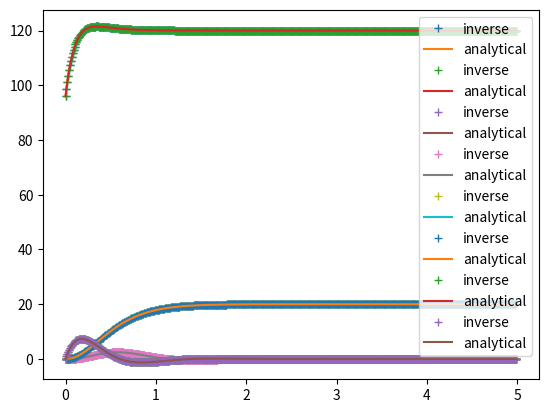

Write the Python code that produced this figure.
import numpy as np
import scipy as sci
import matplotlib.pyplot as plt

def inverseLaplace(num, den, time):
    def partialInverse(const, root, time, inst=1):
        if inst == 1:
            return const*np.exp(root*time)
        else:
            return (const/sci.special.factorial(inst-1))*np.exp(root*time)*time**(inst-1)
        
    instance = 1
    trackRoot = None
    answers = np.zeros((len(time)), dtype='complex128')
    
    r, p, k = sci.signal.residue(num, den)

    for iter in range(len(p)):
        if trackRoot == p[iter]:
            instance += 1
        else:
            instance = 1
            trackRoot = p[iter]

        answers += partialInverse(r[iter], p[iter], time, instance)

    if(np.argwhere(np.imag(answers)>1E-10).size):
        print('ERROR: AN IMAGINARY VALUE MADE IT TO THE THE FINAL SOLUTION')
    
    return np.real(answers)

def realDist(time):
    def analytical(t):
        return 120-72*np.exp(-8*t)+48*np.exp(-6*t)
    
    numerator = np.array([96, 1632, 5760])
    denominator = np.array([1, 14, 48, 0])

    inverse = inverseLaplace(numerator,denominator, time)

    plt.plot(time, inverse, '+', label='inverse')
    plt.plot(time, analytical(time), label='analytical')
    plt.legend()
    plt.show()

def complexDist(time):
    def analytical(t):
        return -24*t*np.exp(-3*t)*np.cos(4*t)+6*np.exp(-3*t)*np.cos(4*t-(np.pi/2))
    
    numerator = np.array([768])
    denominator = np.array([1, 12, 86, 300, 625])

    inverse = inverseLaplace(numerator,denominator, time)
    
    plt.plot(time, inverse, '+', label='inverse')
    plt.plot(time, analytical(time), label='analytical')
    plt.legend()
    plt.show()

def realRepeat(time):
    def analytical(t):
        return 20-200*t**2*np.exp(-5*t)-100*t*np.exp(-5*t)-20*np.exp(-5*t)
    
    numerator = np.array([100,2500])
    denominator = np.array([1, 15, 75, 125, 0])

    inverse = inverseLaplace(numerator,denominator, time)
    
    plt.plot(time, inverse, '+', label='inverse')
    plt.plot(time, analytical(time), label='analytical')
    plt.legend()
    plt.show()

def complexRepeat(time):
    def analytical(t):
        return -12*np.exp(-6*t)+np.exp(-3*t)*(12*np.cos(4*t)+16*np.sin(4*t))
    
    numerator = np.array([100,300])
    denominator = np.array([1, 12, 61, 150])

    inverse = inverseLaplace(numerator,denominator, time)
    
    plt.plot(time, inverse, '+', label='inverse')
    plt.plot(time, analytical(time), label='analytical')
    plt.legend()
    plt.show()    

def compareInverse(numCoeff, denCoeff, analySolution, time):
    plt.plot(time, inverseLaplace(numCoeff,denCoeff, time), '+', label='inverse')
    plt.plot(time, analySolution(time), label='analytical')
    plt.legend()
    plt.show()

def main():
    def analyRealDist(t):
        return 120-72*np.exp(-8*t)+48*np.exp(-6*t)
    
    def analyComplexDist(t):
        return -24*t*np.exp(-3*t)*np.cos(4*t)+6*np.exp(-3*t)*np.cos(4*t-(np.pi/2))
    
    def analyRealRep(t):
        return 20-200*t**2*np.exp(-5*t)-100*t*np.exp(-5*t)-20*np.exp(-5*t)
    
    def analyComplexRep(t):
        return -12*np.exp(-6*t)+np.exp(-3*t)*(12*np.cos(4*t)+16*np.sin(4*t))
    
    time = np.arange(0,5,.01)

    compareInverse([96, 1632, 5760], [1, 14, 48, 0], analyRealDist, time)
    realDist(time)
    compareInverse([768], [1, 12, 86, 300, 625], analyComplexDist, time)
    complexDist(time)
    compareInverse([100,2500], [1, 15, 75, 125, 0], analyRealRep, time)
    realRepeat(time)
    compareInverse([100,300], [1, 12, 61, 150], analyComplexRep, time)
    complexRepeat(time)

    


if __name__ == "__main__":
    main()
    
    


    

    
    